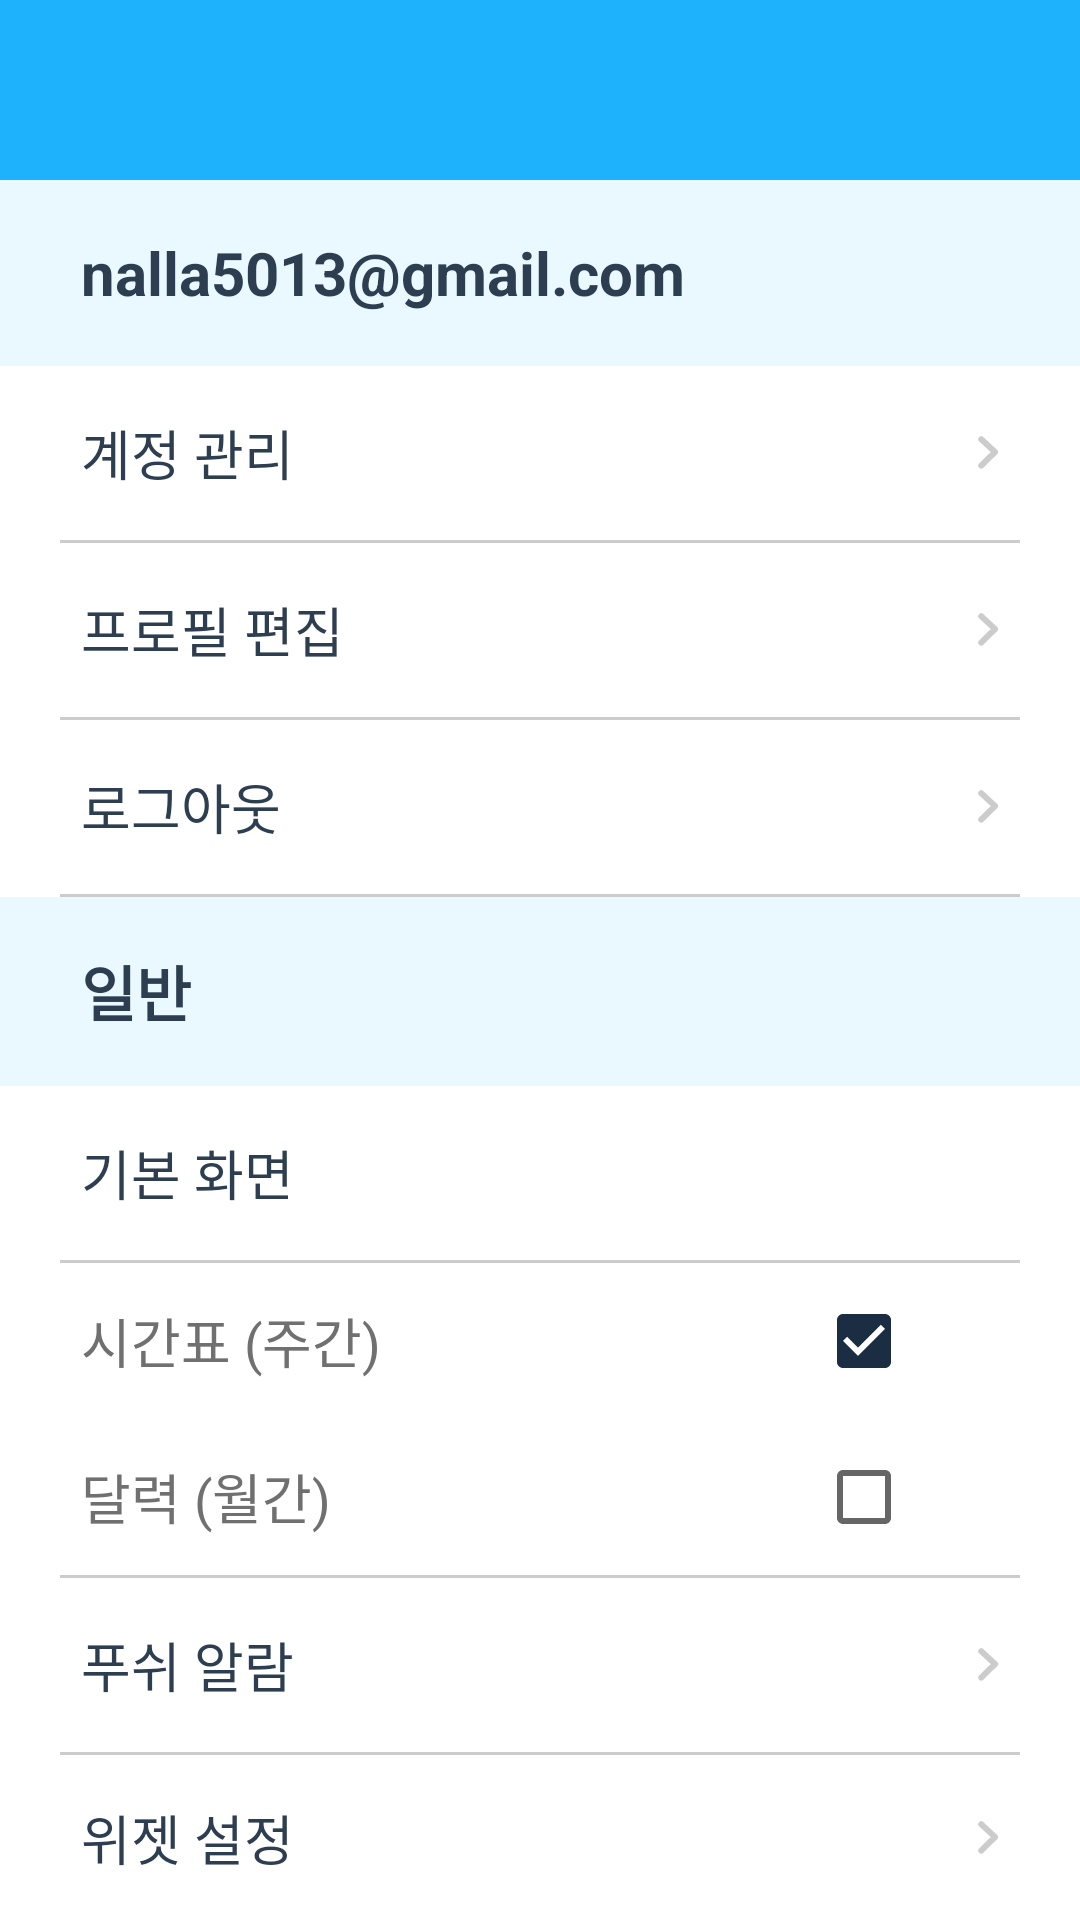

The Android layout XML behind this screen, and the referenced resources:
<!-- AndroidManifest.xml: application theme AppTheme -->
<!-- res/layout/mainsetting.xml -->
<?xml version="1.0" encoding="utf-8"?>
<LinearLayout xmlns:android="http://schemas.android.com/apk/res/android"
    android:layout_width="match_parent"
    android:layout_height="match_parent"
    android:orientation="vertical"
    android:background="@color/color_ffffff">

    <include
        layout="@layout/toolbar"/>

    <TextView
        android:layout_width="match_parent"
        android:layout_height="62dp"
        android:paddingStart="27dp"
        android:textSize="20sp"
        android:textColor="@color/color_2d3e51"
        android:id="@+id/mail"
        android:gravity="center_vertical"
        android:background="@color/color_eaf8ff"
        android:textStyle="bold"
        android:text="nalla5013@gmail.com"
        />
    
    <RelativeLayout
        android:layout_width="match_parent"
        android:layout_height="wrap_content"
        android:id="@+id/account"
        android:background="?android:selectableItemBackground">

        <TextView
            android:layout_width="wrap_content"
            android:layout_height="58dp"
            android:layout_marginStart="27dp"
            android:gravity="center_vertical"
            android:textColor="@color/color_2d3e51"
            android:text="계정 관리"
            android:textSize="18sp"
            />

        <androidx.appcompat.widget.AppCompatImageView
            android:layout_width="wrap_content"
            android:layout_height="wrap_content"
            android:layout_marginEnd="27dp"
            android:layout_centerVertical="true"
            android:src="@drawable/next"
            android:layout_alignParentEnd="true"

            />

    </RelativeLayout>

    <View
        android:layout_width="match_parent"
        android:layout_height="1dp"
        android:layout_marginStart="20dp"
        android:layout_marginEnd="20dp"
        android:background="@color/color_cccccc"
        />

    <RelativeLayout
        android:layout_width="match_parent"
        android:layout_height="wrap_content"
        android:id="@+id/profile"
        android:background="?android:selectableItemBackground">

    <TextView
        android:layout_width="wrap_content"
        android:layout_height="58dp"
        android:layout_marginStart="27dp"
        android:gravity="center_vertical"
        android:text="프로필 편집"
        android:textSize="18sp"
        android:textColor="@color/color_2d3e51"
        />

        <androidx.appcompat.widget.AppCompatImageView
            android:layout_width="wrap_content"
            android:layout_height="wrap_content"
            android:layout_marginEnd="27dp"
            android:layout_centerVertical="true"
            android:src="@drawable/next"
            android:layout_alignParentEnd="true"

            />

    </RelativeLayout>

    <View
        android:layout_width="match_parent"
        android:layout_height="1dp"
        android:layout_marginStart="20dp"
        android:layout_marginEnd="20dp"
        android:background="@color/color_cccccc"
        />

    <RelativeLayout
        android:layout_width="match_parent"
        android:layout_height="wrap_content"
        android:id="@+id/logout"
        android:background="?android:selectableItemBackground">

    <TextView
        android:layout_width="wrap_content"
        android:layout_height="58dp"
        android:layout_marginStart="27dp"
        android:text="로그아웃"
        android:textSize="18sp"
        android:gravity="center_vertical"
        android:textColor="@color/color_2d3e51"
        />

        <androidx.appcompat.widget.AppCompatImageView
            android:layout_width="wrap_content"
            android:layout_height="wrap_content"
            android:layout_marginEnd="27dp"
            android:layout_centerVertical="true"
            android:src="@drawable/next"
            android:layout_alignParentEnd="true"

            />


    </RelativeLayout>

    <View
        android:layout_width="match_parent"
        android:layout_height="1dp"
        android:layout_marginStart="20dp"
        android:layout_marginEnd="20dp"
        android:background="@color/color_cccccc"
        />
    
    <TextView
        android:layout_width="match_parent"
        android:layout_height="63dp"
        android:paddingStart="27dp"
        android:textSize="20sp"
        android:textColor="@color/color_2d3e51"
        android:text="일반"
        android:id="@+id/normal"
        android:background="@color/color_eaf8ff"
        android:gravity="center_vertical"
        android:textStyle="bold"
        />

    <TextView
        android:layout_width="match_parent"
        android:layout_height="58dp"
        android:paddingStart="27dp"
        android:text="기본 화면"
        android:textSize="18sp"
        android:gravity="center_vertical"
        android:id="@+id/screen"
        android:textColor="@color/color_2d3e51"
        />

    <View
        android:layout_width="match_parent"
        android:layout_height="1dp"
        android:layout_marginStart="20dp"
        android:layout_marginEnd="20dp"
        android:background="@color/color_cccccc"
        />

<RelativeLayout
    android:layout_width="match_parent"
    android:layout_height="wrap_content"
    android:id="@+id/rl_timetale"
    >

    <TextView
        android:layout_width="wrap_content"
        android:layout_height="52dp"
        android:layout_marginStart="27dp"
        android:text="시간표 (주간)"
        android:textSize="18sp"
        android:gravity="center_vertical"
        android:textColor="@color/color_707070"
        />

    <CheckBox
        android:layout_width="wrap_content"
        android:layout_height="52dp"
        android:layout_alignParentEnd="true"
        android:layout_marginEnd="56dp"
        android:id="@+id/cb_timetable"
        android:gravity="center_vertical"
        android:checked="true"
        />
</RelativeLayout>

    <RelativeLayout
    android:layout_width="match_parent"
    android:layout_height="wrap_content"
    android:id="@+id/rl_calendar"
    >

    <TextView
        android:layout_width="wrap_content"
        android:layout_height="52dp"
        android:layout_marginStart="27dp"
        android:text="달력 (월간)"
        android:textSize="18sp"
        android:gravity="center_vertical"
        android:textColor="@color/color_707070"
        />

    <CheckBox
        android:layout_width="wrap_content"
        android:layout_height="52dp"
        android:layout_alignParentEnd="true"
        android:layout_marginEnd="56dp"
        android:id="@+id/cb_calendar"
        android:gravity="center_vertical"
        android:checked="false"
        />
</RelativeLayout>
    <View
        android:layout_width="match_parent"
        android:layout_height="1dp"
        android:layout_marginStart="20dp"
        android:layout_marginEnd="20dp"
        android:background="@color/color_cccccc"
        />

    <RelativeLayout
        android:layout_width="match_parent"
        android:layout_height="wrap_content"
        android:id="@+id/push"
        android:background="?android:selectableItemBackground">

    <TextView
        android:layout_width="wrap_content"
        android:layout_height="58dp"
        android:layout_marginStart="27dp"
        android:text="푸쉬 알람"
        android:textSize="18sp"
        android:gravity="center_vertical"
        android:textColor="@color/color_2d3e51"
        />

        <androidx.appcompat.widget.AppCompatImageView
            android:layout_width="wrap_content"
            android:layout_height="wrap_content"
            android:layout_marginEnd="27dp"
            android:layout_centerVertical="true"
            android:src="@drawable/next"
            android:layout_alignParentEnd="true"

            />

    </RelativeLayout>

    <View
        android:layout_width="match_parent"
        android:layout_height="1dp"
        android:layout_marginStart="20dp"
        android:layout_marginEnd="20dp"
        android:background="@color/color_cccccc"
        />

    <RelativeLayout
        android:layout_width="match_parent"
        android:layout_height="wrap_content"
        android:id="@+id/widget"
        android:background="?android:selectableItemBackground">
    <TextView
        android:layout_width="wrap_content"
        android:layout_height="58dp"
        android:layout_marginStart="27dp"
        android:text="위젯 설정"
        android:textSize="18sp"
        android:gravity="center_vertical"
        android:textColor="@color/color_2d3e51"
        />

        <androidx.appcompat.widget.AppCompatImageView
            android:layout_width="wrap_content"
            android:layout_height="wrap_content"
            android:layout_marginEnd="27dp"
            android:layout_centerVertical="true"
            android:src="@drawable/next"
            android:layout_alignParentEnd="true"

            />

    </RelativeLayout>

    <View
        android:layout_width="match_parent"
        android:layout_height="1dp"
        android:layout_marginStart="20dp"
        android:layout_marginEnd="20dp"
        android:background="@color/color_cccccc"
        />

</LinearLayout>
<!-- res/layout/toolbar.xml (included above) -->
<?xml version="1.0" encoding="utf-8"?>
<androidx.appcompat.widget.Toolbar xmlns:android="http://schemas.android.com/apk/res/android"
    xmlns:app="http://schemas.android.com/apk/res-auto"
    android:id="@+id/toolbar"
    android:layout_width="match_parent"
    android:layout_height="60dp"
    android:background="@color/color_1eb1fc"
    app:contentInsetStart="0dp"
    app:contentInsetEnd="0dp">

    <androidx.appcompat.widget.AppCompatImageButton
        android:id="@+id/toolbar_left_btn"
        android:layout_width="wrap_content"
        android:layout_height="wrap_content"
        android:padding="6dp"
        android:layout_marginStart="18dp"
        android:background="?android:selectableItemBackgroundBorderless"/>

    <TextView
        android:id="@+id/toolbar_title"
        android:layout_width="wrap_content"
        android:layout_height="wrap_content"
        android:layout_gravity="center"
        android:textColor="@color/color_ffffff"
        android:textSize="18sp"
        android:textStyle="bold"/>








        <androidx.appcompat.widget.AppCompatImageButton
            android:id="@+id/toolbar_right_image"
            android:layout_width="wrap_content"
            android:layout_height="wrap_content"
            android:layout_gravity="end"
            android:layout_marginEnd="18dp"
            android:padding="6dp"
            android:background="?android:selectableItemBackgroundBorderless"/>

        <TextView
            android:id="@+id/toolbar_right_text"
            android:layout_width="wrap_content"
            android:layout_height="wrap_content"
            android:textColor="@color/color_ffffff"
            android:textSize="16sp"
            android:textStyle="bold"
            android:layout_gravity="end"
            android:layout_marginEnd="18dp"
            android:padding="6dp"
            android:background="?android:selectableItemBackgroundBorderless"/>



</androidx.appcompat.widget.Toolbar>
<!-- resources referenced by this layout -->
<resources>
  <color name="color_1eb1fc">#1eb1fc</color>
  <color name="color_2d3e51">#2d3e51</color>
  <color name="color_707070">#707070</color>
  <color name="color_cccccc">#cccccc</color>
  <color name="color_eaf8ff">#eaf8ff</color>
  <color name="color_ffffff">#ffffff</color>
  <!-- drawable next: png bitmap (drawable-hdpi, 387 bytes) -->
  <style name="AppTheme" parent="Theme.AppCompat.Light.NoActionBar">
          
          <item name="colorPrimary">@color/colorPrimary</item>
          <item name="colorPrimaryDark">@color/colorPrimaryDark</item>
          <item name="colorAccent">@color/colorAccent</item>
          <item name="android:statusBarColor">@color/color_1eb1fc</item>
          <item name="android:navigationBarColor">@color/color_ffffff</item>
      </style>
  <color name="colorPrimary">#13b1ff</color>
  <color name="colorPrimaryDark">#13b1ff</color>
  <color name="colorAccent">#1b2d42</color>
</resources>
